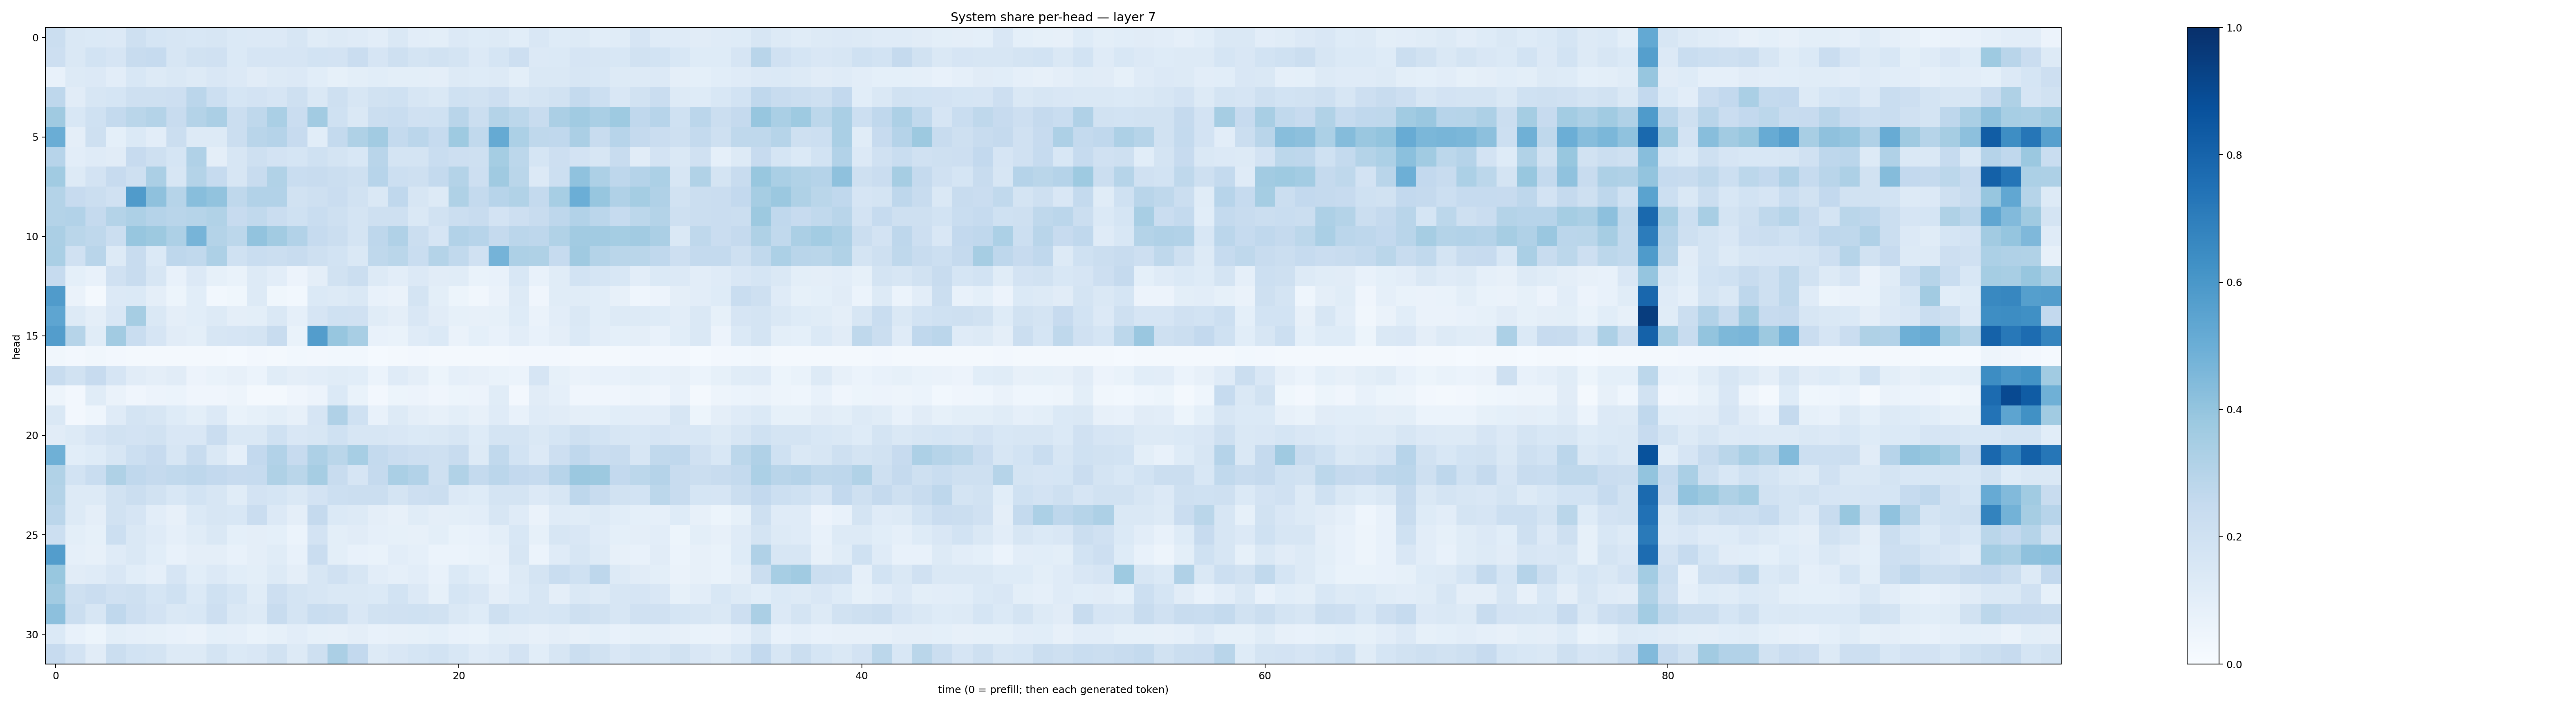

The data file committed next to this chart (first rows):
0.22095697, 0.14704067, 0.14042668, 0.13355094, 0.20926204, 0.17152658, 0.16126347, 0.1532791, 0.15940285, 0.13755095, 0.13497435, 0.13618916, 0.15864217, 0.11534655, 0.12981182, 0.11910084, 0.10544311, 0.14502963, 0.10491636, 0.10106282, 0.13407883, 0.12182919, 0.13270111, 0.10758393
0.214, 0.1453, 0.1866, 0.167, 0.2386, 0.2484, 0.1566, 0.1895, 0.1976, 0.1379, 0.1672, 0.1653, 0.1656, 0.1845, 0.1816, 0.2284, 0.165, 0.2109, 0.1737, 0.1884, 0.1777, 0.1349, 0.1694, 0.2136
0.07509, 0.1258, 0.1342, 0.1036, 0.1527, 0.1305, 0.1414, 0.1269, 0.1487, 0.1335, 0.1114, 0.1301, 0.1355, 0.1087, 0.08511, 0.1008, 0.108, 0.1005, 0.09968, 0.0943, 0.1327, 0.1244, 0.1251, 0.1003
0.2746, 0.1123, 0.1571, 0.1707, 0.2051, 0.2091, 0.2118, 0.285, 0.2161, 0.1706, 0.1816, 0.1678, 0.2063, 0.142, 0.205, 0.1628, 0.1926, 0.2013, 0.1598, 0.1445, 0.2001, 0.1904, 0.2119, 0.1633
0.3686, 0.1555, 0.2023, 0.2545, 0.2886, 0.3057, 0.2416, 0.3075, 0.3322, 0.2242, 0.2707, 0.3372, 0.2272, 0.3617, 0.2023, 0.1459, 0.2201, 0.2341, 0.1977, 0.2013, 0.292, 0.2218, 0.308, 0.2806
0.503, 0.09524, 0.2102, 0.09295, 0.1393, 0.103, 0.2246, 0.1272, 0.1267, 0.225, 0.2896, 0.3042, 0.2438, 0.1076, 0.2539, 0.3242, 0.36, 0.2548, 0.285, 0.249, 0.3729, 0.2654, 0.5158, 0.3308
0.2949, 0.1025, 0.1178, 0.1131, 0.2451, 0.2107, 0.1689, 0.3186, 0.0953, 0.1589, 0.2044, 0.1807, 0.17, 0.2016, 0.174, 0.1558, 0.2921, 0.1738, 0.1772, 0.2336, 0.2123, 0.2038, 0.3524, 0.2785
0.3658, 0.1309, 0.1798, 0.2452, 0.209, 0.3359, 0.1582, 0.3063, 0.2465, 0.1631, 0.2412, 0.3155, 0.2322, 0.2371, 0.2239, 0.2104, 0.2964, 0.2185, 0.2043, 0.255, 0.3078, 0.2118, 0.3678, 0.2863
0.3049, 0.246, 0.224, 0.1966, 0.5797, 0.4109, 0.2979, 0.4283, 0.4043, 0.2727, 0.3117, 0.3103, 0.1917, 0.2078, 0.2297, 0.1887, 0.1433, 0.2662, 0.1566, 0.1316, 0.3237, 0.2558, 0.2946, 0.3127
0.3058, 0.311, 0.2501, 0.3068, 0.3252, 0.3039, 0.2893, 0.2992, 0.3154, 0.244, 0.2621, 0.2285, 0.2028, 0.2328, 0.2107, 0.1789, 0.2082, 0.2035, 0.1465, 0.1876, 0.2233, 0.2411, 0.1835, 0.2146
0.335, 0.2852, 0.2725, 0.223, 0.3912, 0.3779, 0.326, 0.4694, 0.3052, 0.2799, 0.4048, 0.3601, 0.3114, 0.2465, 0.2234, 0.1772, 0.2766, 0.3166, 0.2193, 0.1679, 0.3123, 0.2961, 0.2509, 0.2845
0.3371, 0.1977, 0.2912, 0.1293, 0.2384, 0.1381, 0.2746, 0.2632, 0.3244, 0.2029, 0.2309, 0.2199, 0.242, 0.2088, 0.1854, 0.1453, 0.2733, 0.2878, 0.232, 0.3082, 0.2624, 0.1981, 0.4762, 0.3242
0.2499, 0.09123, 0.07488, 0.1989, 0.2363, 0.1604, 0.07221, 0.133, 0.085, 0.0687, 0.1318, 0.1049, 0.05594, 0.0965, 0.1913, 0.2248, 0.1251, 0.1045, 0.1329, 0.1121, 0.1157, 0.06659, 0.07602, 0.1526
0.5818, 0.06258, 0.0203, 0.136, 0.14, 0.09588, 0.05374, 0.1073, 0.0285, 0.03559, 0.1321, 0.0357, 0.02948, 0.1377, 0.1312, 0.146, 0.07438, 0.06639, 0.1784, 0.09786, 0.05436, 0.03191, 0.06358, 0.1292
0.5354, 0.1286, 0.09477, 0.149, 0.3501, 0.1445, 0.09715, 0.1062, 0.1255, 0.0965, 0.1009, 0.1421, 0.08791, 0.1665, 0.1993, 0.1992, 0.1137, 0.09692, 0.1521, 0.1127, 0.08398, 0.07817, 0.08425, 0.1248
0.5712, 0.2983, 0.1143, 0.3613, 0.2306, 0.1672, 0.1108, 0.09981, 0.1595, 0.168, 0.1727, 0.2362, 0.06826, 0.5735, 0.3918, 0.3414, 0.0754, 0.0703, 0.1189, 0.1369, 0.06639, 0.09287, 0.07123, 0.1028
0.03341, 0.02683, 0.03398, 0.02588, 0.01782, 0.01957, 0.02267, 0.01905, 0.01892, 0.01539, 0.02422, 0.01794, 0.03028, 0.02662, 0.02853, 0.02948, 0.0149, 0.02084, 0.02636, 0.01957, 0.02198, 0.01608, 0.02037, 0.0243
0.2405, 0.1909, 0.2429, 0.1668, 0.1115, 0.0949, 0.1118, 0.05768, 0.06716, 0.07984, 0.05983, 0.1157, 0.09665, 0.104, 0.117, 0.1067, 0.06237, 0.1183, 0.09648, 0.05362, 0.08736, 0.07991, 0.06908, 0.05864
0.05076, 0.02551, 0.1146, 0.06308, 0.04071, 0.05495, 0.06064, 0.04001, 0.0429, 0.04835, 0.02052, 0.02285, 0.03914, 0.05491, 0.1374, 0.06905, 0.02522, 0.0511, 0.05848, 0.03924, 0.05367, 0.05589, 0.1155, 0.02587
0.1431, 0.0272, 0.04663, 0.1196, 0.1778, 0.1569, 0.1233, 0.1002, 0.136, 0.06963, 0.08274, 0.09795, 0.08154, 0.165, 0.3191, 0.2007, 0.07487, 0.1279, 0.09718, 0.0815, 0.09857, 0.0811, 0.1186, 0.0772
0.11, 0.1253, 0.1647, 0.1913, 0.1812, 0.1882, 0.1488, 0.1522, 0.227, 0.1469, 0.1455, 0.1994, 0.1496, 0.1632, 0.2, 0.1587, 0.1574, 0.151, 0.1395, 0.1454, 0.1586, 0.1224, 0.1738, 0.1719
0.4911, 0.1061, 0.1222, 0.1607, 0.2171, 0.2446, 0.1628, 0.2374, 0.1468, 0.0892, 0.258, 0.3114, 0.243, 0.3255, 0.2858, 0.3474, 0.257, 0.2296, 0.2118, 0.2086, 0.2365, 0.1327, 0.2643, 0.1836
0.3162, 0.1871, 0.234, 0.321, 0.2672, 0.2517, 0.2618, 0.2759, 0.2592, 0.2447, 0.2488, 0.3221, 0.2868, 0.3483, 0.2354, 0.1673, 0.2502, 0.3391, 0.3122, 0.2054, 0.3135, 0.2545, 0.2814, 0.258
0.3052, 0.1298, 0.1292, 0.1924, 0.2243, 0.1896, 0.1551, 0.1842, 0.1619, 0.1154, 0.1815, 0.1702, 0.1458, 0.1824, 0.2154, 0.2188, 0.2228, 0.176, 0.2145, 0.2232, 0.136, 0.1222, 0.1759, 0.1729
0.2839, 0.1311, 0.09634, 0.1877, 0.1666, 0.1018, 0.08146, 0.1386, 0.1577, 0.1528, 0.2274, 0.1355, 0.0973, 0.2535, 0.1376, 0.1269, 0.09751, 0.07846, 0.1141, 0.09525, 0.09932, 0.1018, 0.161, 0.119
0.217, 0.09837, 0.0824, 0.2167, 0.1481, 0.1176, 0.08656, 0.1147, 0.1409, 0.09118, 0.09531, 0.09228, 0.06084, 0.1802, 0.1006, 0.1123, 0.08872, 0.08409, 0.08144, 0.101, 0.06945, 0.07202, 0.09964, 0.1559
0.5725, 0.08961, 0.08034, 0.1203, 0.1457, 0.109, 0.07091, 0.09415, 0.09747, 0.07553, 0.09765, 0.1172, 0.07139, 0.2285, 0.1003, 0.07192, 0.06774, 0.102, 0.08732, 0.06234, 0.06049, 0.06974, 0.0799, 0.1616
0.3901, 0.1126, 0.1198, 0.1508, 0.1065, 0.08823, 0.1647, 0.1068, 0.1347, 0.1077, 0.1007, 0.1263, 0.09429, 0.1622, 0.1971, 0.1623, 0.1025, 0.08627, 0.1049, 0.07677, 0.1378, 0.1081, 0.07085, 0.1305
0.3623, 0.2083, 0.2287, 0.1985, 0.2046, 0.1688, 0.2025, 0.1375, 0.1994, 0.1709, 0.1147, 0.2125, 0.1779, 0.1567, 0.1438, 0.141, 0.1394, 0.1849, 0.1336, 0.08502, 0.1708, 0.1515, 0.09685, 0.1219
0.4168, 0.2215, 0.1577, 0.2694, 0.2122, 0.1827, 0.1458, 0.1532, 0.2144, 0.1421, 0.1293, 0.2412, 0.1746, 0.2309, 0.2212, 0.1506, 0.1932, 0.1987, 0.1999, 0.192, 0.1444, 0.1244, 0.2033, 0.1692
0.1373, 0.07789, 0.05413, 0.09847, 0.08905, 0.08277, 0.07695, 0.06597, 0.09298, 0.0865, 0.06774, 0.08444, 0.1035, 0.08261, 0.07879, 0.09631, 0.07628, 0.0784, 0.0843, 0.09248, 0.0767, 0.06948, 0.09843, 0.09758
0.2426, 0.1808, 0.1122, 0.2214, 0.1842, 0.1756, 0.1306, 0.1277, 0.1778, 0.1396, 0.152, 0.1895, 0.1296, 0.21, 0.3349, 0.2608, 0.1254, 0.1496, 0.168, 0.1874, 0.156, 0.1184, 0.1351, 0.1806
